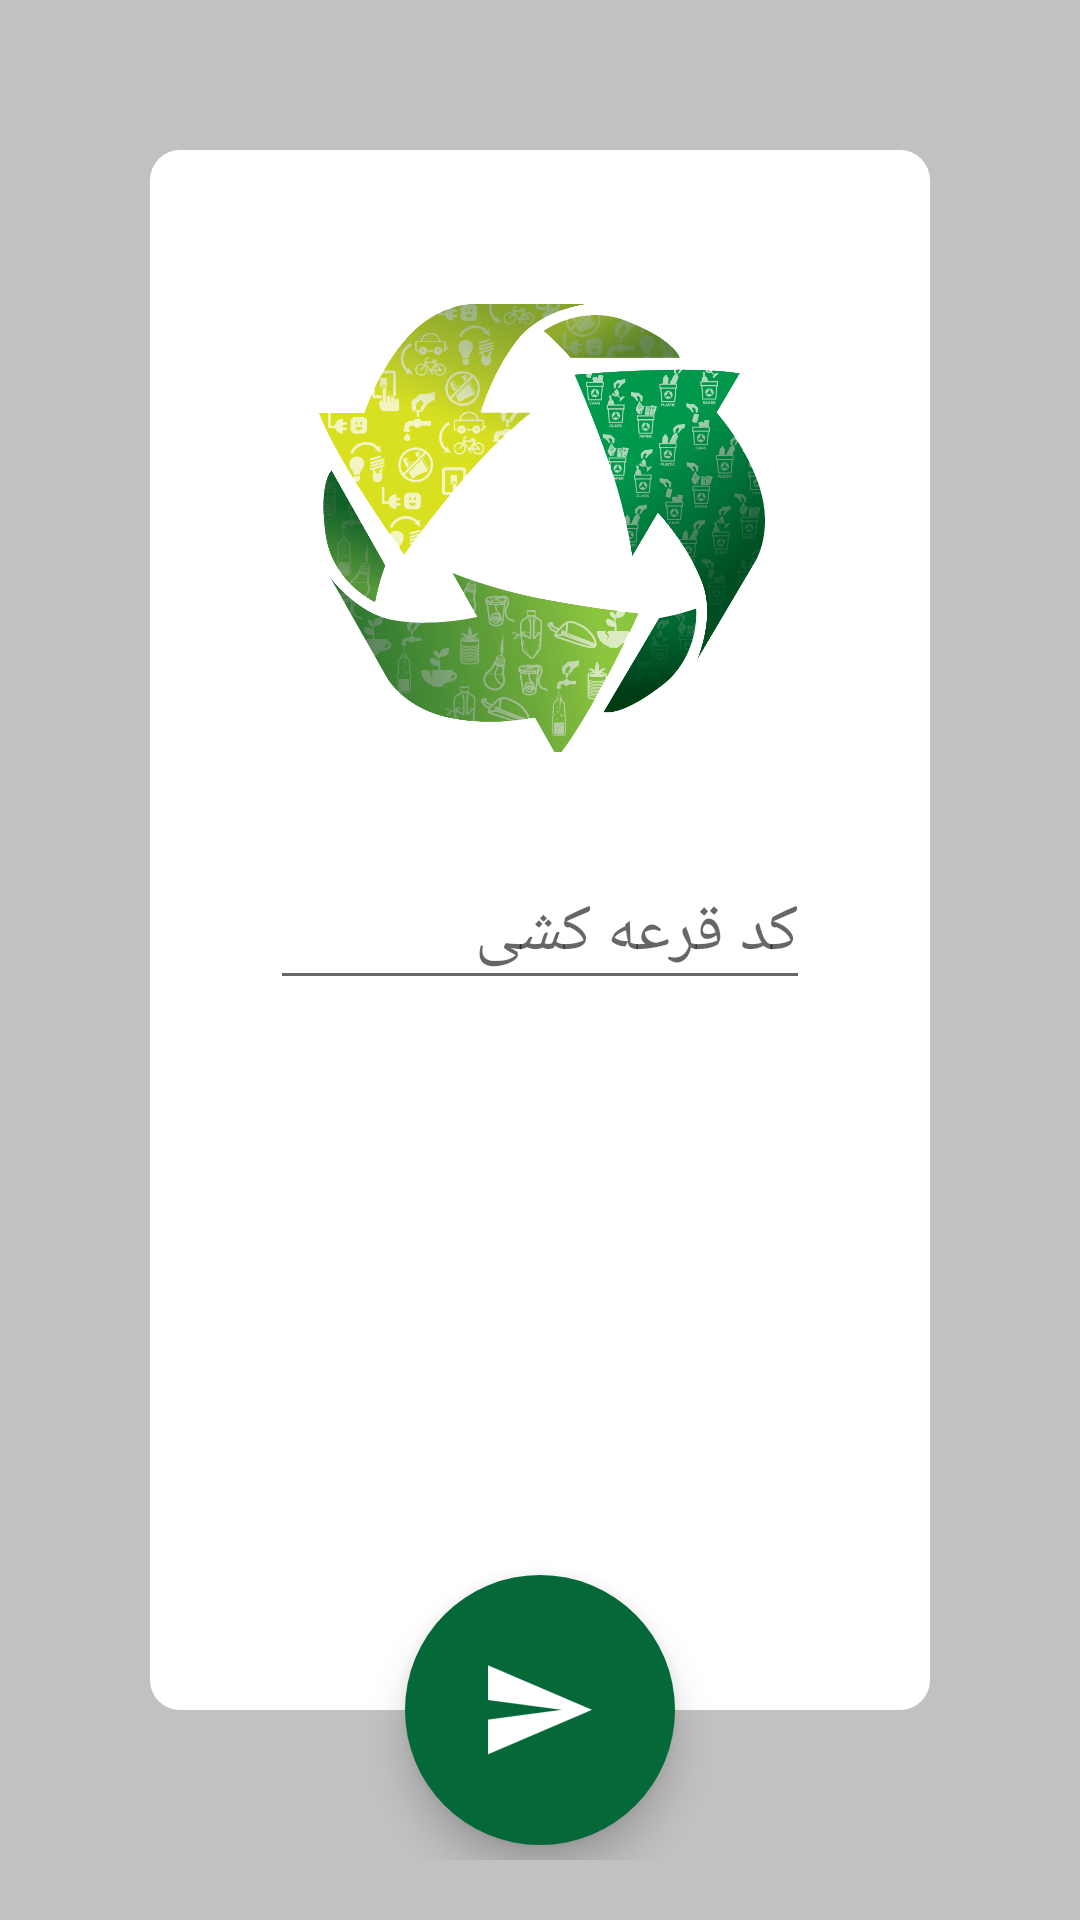

Write the Android layout XML for this screen, with the resource values it uses.
<!-- AndroidManifest.xml: application theme AppTheme -->
<!-- res/layout/fragment_send_code.xml -->
<?xml version="1.0" encoding="utf-8"?>
<android.support.design.widget.CoordinatorLayout xmlns:android="http://schemas.android.com/apk/res/android"
    xmlns:app="http://schemas.android.com/apk/res-auto"
    android:layout_width="match_parent"
    android:layout_height="match_parent"
    android:background="#c1c1c1"
    android:layout_gravity="center"
    android:paddingBottom="20dp"
    android:clickable="true"
    android:focusableInTouchMode="true"
    app:layout_behavior="@string/appbar_scrolling_view_behavior" >

    <RelativeLayout
        android:id="@+id/content"
        android:layout_width="match_parent"
        android:layout_height="match_parent"
        android:background="@drawable/background_fragment_send"
        android:layout_margin="50dp"
        android:paddingBottom="100dp">

        <android.support.design.widget.TextInputLayout
            android:id="@+id/txtInput"
            android:layout_width="match_parent"
            android:layout_height="wrap_content"
            android:layout_marginTop="20dp"
            android:layout_marginRight="40dp"
            android:layout_marginLeft="40dp"
            android:layout_centerHorizontal="true"
            android:layout_below="@+id/imageView" >
            <EditText
                android:layout_width="match_parent"
                android:layout_height="wrap_content"
                android:textSize="22sp"
                android:id="@+id/edtLotteryCode"
                android:inputType="number"
                android:layout_centerHorizontal="true"
                android:hint="کد قرعه کشی" />
        </android.support.design.widget.TextInputLayout>

        <ImageView
            android:layout_width="150dp"
            android:layout_height="160dp"
            android:id="@+id/imageView"
            android:layout_alignParentTop="true"
            android:layout_centerHorizontal="true"
            android:src="@drawable/ic"
            android:layout_marginTop="46dp" />

    </RelativeLayout>


    <ImageView
        android:id="@+id/fab_add"
        android:layout_width="90dp"
        android:layout_height="90dp"
        android:background="@drawable/ripple_oval"
        android:elevation="8dp"
        android:scaleType="center"
        android:clickable="true"
        app:layout_anchor="@+id/content"
        app:layout_anchorGravity="bottom|center_horizontal"
        android:src="@mipmap/ic_send" />

</android.support.design.widget.CoordinatorLayout>
<!-- resources referenced by this layout -->
<resources>
  <!-- drawable background_fragment_send (drawable) -->
  <?xml version="1.0" encoding="utf-8"?>
  <shape xmlns:android="http://schemas.android.com/apk/res/android" android:shape="rectangle">
      <corners android:radius="10dp" />
      <solid android:color="#FFFFFF" />
  </shape>
  <!-- drawable ic: png bitmap (drawable, 244401 bytes) -->
  <!-- drawable ripple_oval (drawable) -->
  <?xml version="1.0" encoding="utf-8"?>
  <shape android:shape="oval"
      xmlns:android="http://schemas.android.com/apk/res/android">
      <solid android:color="@color/colorPrimary"/>
  </shape>
  <!-- mipmap ic_send: png bitmap (mipmap-hdpi, 768 bytes) -->
  <style name="AppTheme" parent="Theme.AppCompat.Light.DarkActionBar">
          
          <item name="colorPrimary">@color/colorPrimary</item>
          <item name="colorPrimaryDark">@color/colorPrimaryDark</item>
          <item name="colorAccent">@color/colorAccent</item>
          <item name="android:navigationBarColor">@color/colorPrimaryDark</item>
      </style>
  <color name="colorPrimary">#056839</color>
  <color name="colorPrimaryDark">#055c33</color>
  <color name="colorAccent">#056839</color>
</resources>
